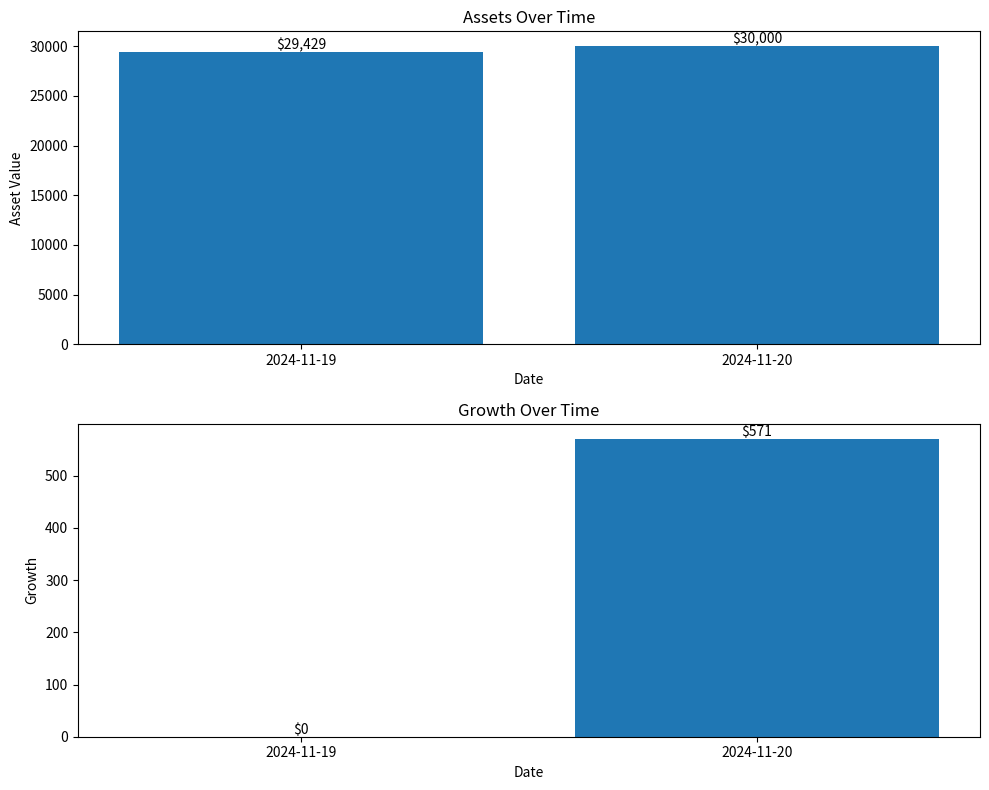

Reproduce this figure in Python.
import matplotlib.pyplot as plt
assets = [29429, 30000]
data= ["2024-11-19", "2024-11-20"]

growth = [0]

for i in range(1, len(assets)):
    print(i)
    growth.append(assets[i] - assets[i-1])


fig, (ax1, ax2) = plt.subplots(2, 1, figsize=(10,8))

bars1 = ax1.bar(data, assets)
ax1.set_title('Assets Over Time')
ax1.set_xlabel('Date')
ax1.set_ylabel('Asset Value')
for bar in bars1:
    height = bar.get_height()
    ax1.text(bar.get_x() + bar.get_width()/2., height,
             f'${int(height):,}',
             ha='center', va='bottom')

bars2 = ax2.bar(data, growth)
ax2.set_title('Growth Over Time') 
ax2.set_xlabel('Date')
ax2.set_ylabel('Growth')
for bar in bars2:
    height = bar.get_height()
    ax2.text(bar.get_x() + bar.get_width()/2., height,
             f'${int(height):,}',
             ha='center', va='bottom')

plt.tight_layout()
plt.show()